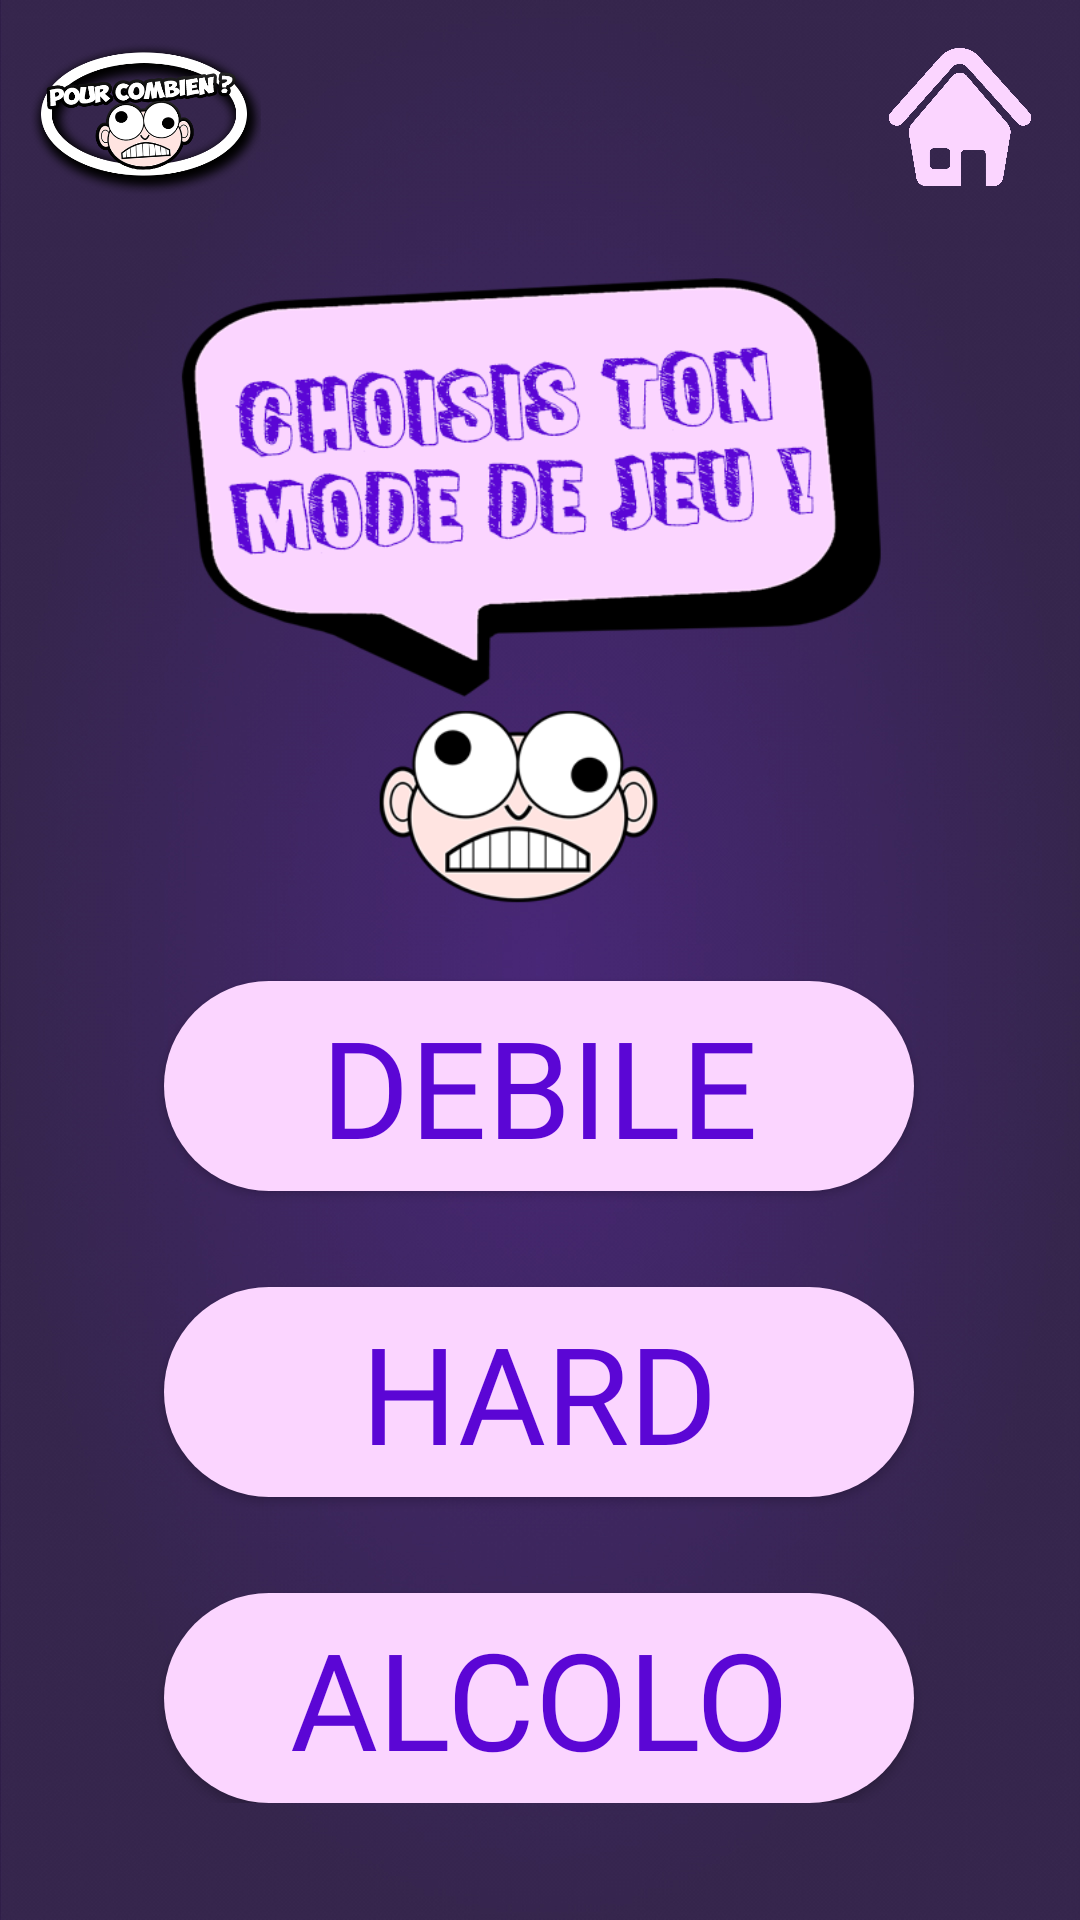

Reconstruct the res/layout file that produces this screen, plus the resources it refers to.
<!-- AndroidManifest.xml: application theme AppTheme -->
<!-- res/layout/activity_mode.xml -->
<?xml version="1.0" encoding="utf-8"?>
<ScrollView
        xmlns:android="http://schemas.android.com/apk/res/android"
        xmlns:tools="http://schemas.android.com/tools"
        xmlns:app="http://schemas.android.com/apk/res-auto"
        android:background="@drawable/background"
        android:layout_width="match_parent"
        android:layout_height="match_parent"
        tools:context=".Activities.ModeActivity">

    <android.support.constraint.ConstraintLayout
            android:layout_width="match_parent"
            android:layout_height="wrap_content">

        <ImageView
                android:layout_width="80dp"
                android:layout_height="56dp" app:srcCompat="@drawable/logo"
                android:id="@+id/logoPourCombien" app:layout_constraintStart_toStartOf="parent"
                app:layout_constraintTop_toTopOf="parent"
                android:contentDescription="@string/pour_combien_logo" android:layout_marginTop="10dp"
                android:layout_marginStart="8dp"/>
        <ImageView
                android:layout_width="48dp"
                android:layout_height="46dp" app:srcCompat="@drawable/home2"
                android:id="@+id/homebutton" app:layout_constraintTop_toTopOf="parent"
                android:layout_marginTop="16dp" app:layout_constraintEnd_toEndOf="parent" android:layout_marginEnd="16dp"
                android:contentDescription="@string/home_button"/>
        <Button
                android:text="@string/text_silly"
                android:layout_width="250dp"
                android:layout_height="70dp"
                android:id="@+id/sillybutton" android:background="@drawable/circle_button"
                android:fontFamily="@font/fun_sized"
                app:layout_constraintStart_toStartOf="parent"
                android:layout_marginStart="32dp" app:layout_constraintEnd_toEndOf="parent"
                android:layout_marginEnd="32dp" app:layout_constraintHorizontal_bias="0.494"
                android:textSize="45sp"
                android:textColor="@color/colorPrimary" android:layout_marginTop="8dp"
                app:layout_constraintTop_toBottomOf="@+id/imageChooseMode"/>
        <Button
                android:text="@string/text_hard"
                android:layout_width="250dp"
                android:layout_height="70dp"
                android:id="@+id/hard_button" android:background="@drawable/circle_button"
                android:fontFamily="@font/fun_sized" android:layout_marginTop="32dp"
                app:layout_constraintStart_toStartOf="parent"
                android:layout_marginStart="32dp" app:layout_constraintEnd_toEndOf="parent"
                android:layout_marginEnd="32dp" app:layout_constraintHorizontal_bias="0.494"
                app:layout_constraintTop_toBottomOf="@+id/sillybutton" android:textSize="45sp"
                android:textColor="@color/colorPrimary"/>
        <Button
                android:text="@string/text_alcoholic"
                android:layout_width="250dp"
                android:layout_height="70dp"
                android:id="@+id/alcoholobutton" android:background="@drawable/circle_button"
                android:fontFamily="@font/fun_sized" android:layout_marginTop="32dp"
                app:layout_constraintStart_toStartOf="parent"
                android:layout_marginStart="32dp" app:layout_constraintEnd_toEndOf="parent"
                android:layout_marginEnd="32dp" app:layout_constraintHorizontal_bias="0.494"
                app:layout_constraintTop_toBottomOf="@+id/hard_button" android:textSize="45sp"
                android:textColor="@color/colorPrimary"/>
        <ImageView
                android:layout_width="334dp"
                android:layout_height="245dp" app:srcCompat="@drawable/modes2" android:id="@+id/imageChooseMode"
                app:layout_constraintStart_toStartOf="parent"
                app:layout_constraintEnd_toEndOf="parent"
                app:layout_constraintTop_toBottomOf="@+id/logoPourCombien" android:layout_marginTop="8dp"
                android:contentDescription="@string/choose_mode_image"/>
    </android.support.constraint.ConstraintLayout>
</ScrollView>
<!-- resources referenced by this layout -->
<resources>
  <color name="colorPrimary">#5B06D5</color>
  <!-- drawable background: jpg bitmap (drawable, 231892 bytes) -->
  <!-- drawable circle_button (drawable) -->
  <?xml version="1.0" encoding="utf-8"?>
  <shape xmlns:android="http://schemas.android.com/apk/res/android"
         android:shape="rectangle">
      <gradient
              android:startColor="@color/pale_mauve"
              android:endColor="@color/pale_mauve"
              android:angle="45"/>
      <corners android:radius="100dp" />
  </shape>
  <!-- drawable home2: png bitmap (drawable, 50193 bytes) -->
  <!-- drawable logo: png bitmap (drawable, 70857 bytes) -->
  <!-- drawable modes2: png bitmap (drawable, 75424 bytes) -->
  <string name="choose_mode_image">Bulle de dialogue demandant au joueur de choisir son mode de jeu</string>
  <string name="home_button">Bouton pour retourner à la page d\'accueil</string>
  <string name="pour_combien_logo">Logo du jeu "Pour Combien ?"</string>
  <string name="text_alcoholic">Alcolo</string>
  <string name="text_hard">Hard</string>
  <string name="text_silly">Debile</string>
  <color name="pale_mauve">#FBD5FF</color>
</resources>
